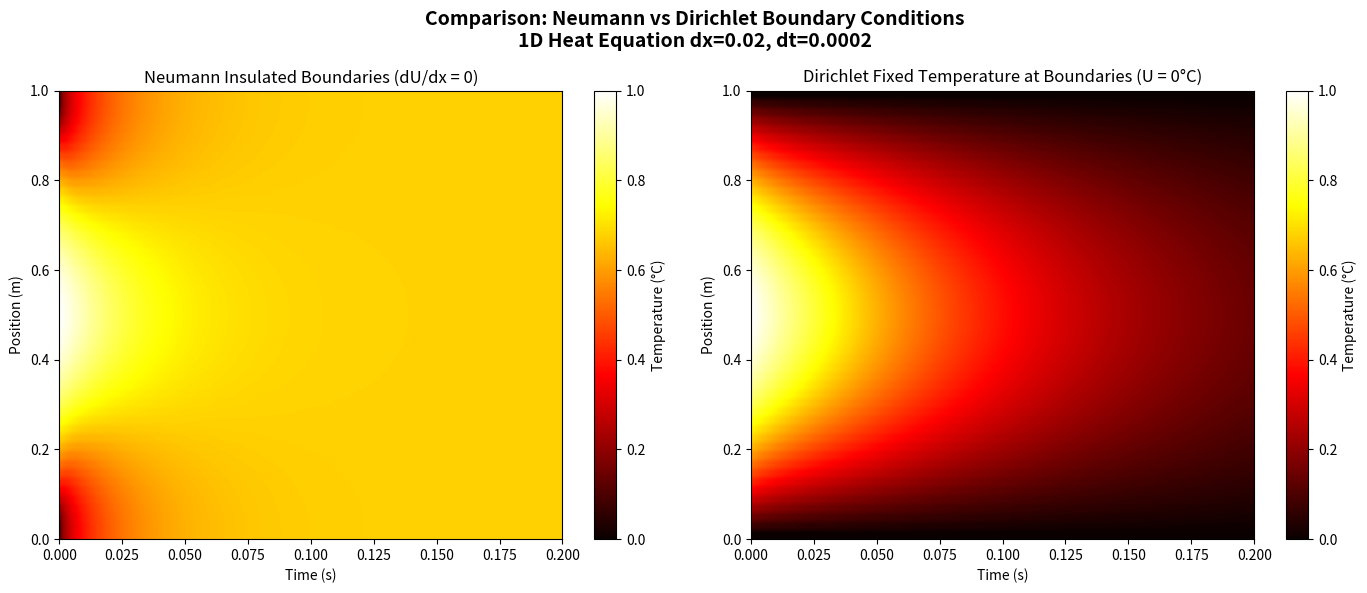

The script that saved this image: (Note: this script raises an exception after producing the figure.)
import numpy as np
import matplotlib.pyplot as plt

def heat_equation_neumann(dx=0.02, dt=0.0002, L=1.0, T_final=0.2, c2=1.0):
    """
    This function solves the 1D heat equation using forward difference method with Neumann boundary conditions.
    
    Parameters:
    -----------
    dx : float
        Spatial step size
    dt : float
        Time step size
    L : float
        Length of the wire (1 meter)
    T_final : float
        Final time for simulation
    c2 : float
        Thermal diffusivity coefficient (m²/s)
    
    Returns:
    --------
    U : numpy array
        Temperature distribution over time (shape: [Nt, Nx])
    x : numpy array
        Spatial coordinates
    t : numpy array
        Time coordinates
    """
    
    # Calculate grid parameters
    Nx = int(L / dx) + 1
    Nt = int(T_final / dt) + 1 
    
    # Calculate the stability parameter r
    r = c2 * dt / (dx**2)

    
    # Create spatial and temporal grids
    x = np.linspace(0, L, Nx)
    t = np.linspace(0, T_final, Nt)
    
    # Initialize temperature array
    U = np.zeros((Nt, Nx))
    
    # Set initial condition: U(x, 0) = 4x - 4^2
    U[0, :] = 4 * x - 4 * x**2
    
    # Time stepping using forward difference method
    for j in range(Nt - 1):
        # Update interior points using the forward difference formula
        for i in range(1, Nx - 1):
            U[j+1, i] = (1 - 2*r) * U[j, i] + r * (U[j, i+1] + U[j, i-1])
        
        # Apply Neumann boundary conditions (dU/dx = 0)
        # This means zero gradient at boundaries, so boundary cells equal their neighbors
        
        # Left boundary (i = 0): U[j+1, 0] = U[j+1, 1]
        U[j+1, 0] = U[j+1, 1]
        
        # Right boundary (i = Nx-1): U[j+1, Nx-1] = U[j+1, Nx-2]
        U[j+1, Nx-1] = U[j+1, Nx-2]
    
    return U, x, t


def heat_equation_dirichlet(dx=0.02, dt=0.0002, L=1.0, T_final=0.2, c2=1.0):
    """
    This function solves the 1D heat equation using forward difference method with Dirichlet boundary conditions.
    This function is for comparision. 
    
    Parameters:
    -----------
    dx : float
        Spatial step size
    dt : float
        Time step size
    L : float
        Length of the wire (1 meter)
    T_final : float
        Final time for simulation
    c2 : float
        Thermal diffusivity coefficient (m²/s)
    
    Returns:
    --------
    U : numpy array
        Temperature distribution over time (shape: [Nt, Nx])
    x : numpy array
        Spatial coordinates
    t : numpy array
        Time coordinates
    """
    
    # Calculate grid parameters
    Nx = int(L / dx) + 1
    Nt = int(T_final / dt) + 1
    
    # Calculate the stability parameter r
    r = c2 * dt / (dx**2)
    
    
    # Create spatial and temporal grids
    x = np.linspace(0, L, Nx)
    t = np.linspace(0, T_final, Nt)
    
    # Initialize temperature array
    U = np.zeros((Nt, Nx))
    
    # Set initial condition: U(x, 0) = 4x - 4x^2
    U[0, :] = 4 * x - 4 * x**2
    
    # Time stepping using forward difference method
    for j in range(Nt - 1):
        # Update interior points
        for i in range(1, Nx - 1):
            U[j+1, i] = (1 - 2*r) * U[j, i] + r * (U[j, i+1] + U[j, i-1])
        
        # Apply Dirichlet boundary conditions U = 0
        U[j+1, 0] = 0.0
        U[j+1, Nx-1] = 0.0
    
    return U, x, t


def plot_comparison(dx=0.02, dt=0.0002):
    """
    Create comparison plots between Neumann and Dirichlet boundary conditions.
    """
    
    # Solve with both boundary conditions
    U_neumann, x, t = heat_equation_neumann(dx, dt)
    
    U_dirichlet, _, _ = heat_equation_dirichlet(dx, dt)
    
    # Create figure with just the heat maps
    fig, axes = plt.subplots(1, 2, figsize=(14, 6))
    
    # Plot 1: Heat map for Neumann BC
    im1 = axes[0].imshow(U_neumann.T, aspect='auto', origin='lower',
                          extent=[0, t[-1], 0, x[-1]], cmap='hot')
    axes[0].set_xlabel('Time (s)')
    axes[0].set_ylabel('Position (m)')
    axes[0].set_title('Neumann Insulated Boundaries (dU/dx = 0)')
    plt.colorbar(im1, ax=axes[0], label='Temperature (°C)')
    
    # Plot 2: Heat map for Dirichlet BC
    im2 = axes[1].imshow(U_dirichlet.T, aspect='auto', origin='lower',
                          extent=[0, t[-1], 0, x[-1]], cmap='hot')
    axes[1].set_xlabel('Time (s)')
    axes[1].set_ylabel('Position (m)')
    axes[1].set_title('Dirichlet Fixed Temperature at Boundaries (U = 0°C)')
    plt.colorbar(im2, ax=axes[1], label='Temperature (°C)')
    
    plt.suptitle('Comparison: Neumann vs Dirichlet Boundary Conditions\n1D Heat Equation dx=0.02, dt=0.0002', 
                 fontsize=14, fontweight='bold')
    plt.tight_layout()
    plt.savefig("results/neumann_vs_dirichlet_heatmaps.png", dpi=300)
    plt.show()
    
    



if __name__ == "__main__":
    # Run the simulation with the specified parameters
    plot_comparison(dx=0.02, dt=0.0002)
